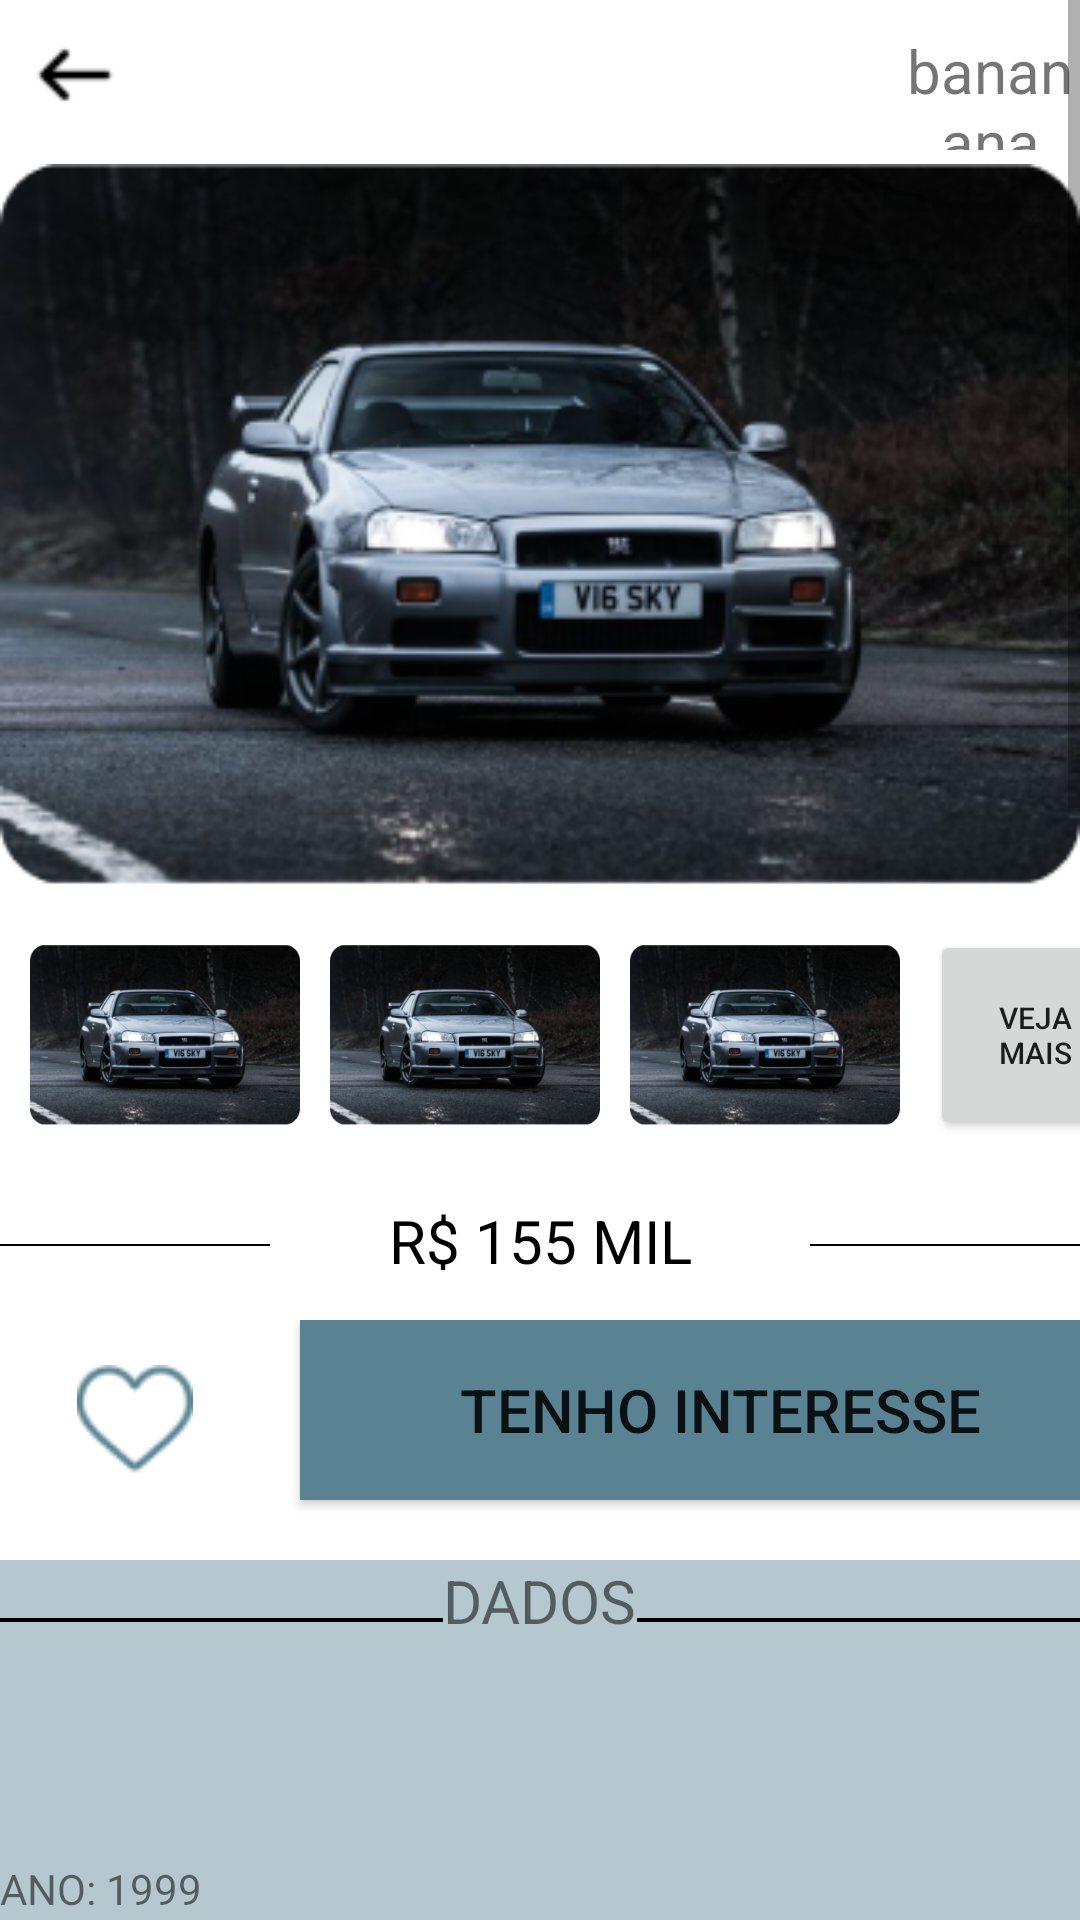

The Android layout XML behind this screen, and the referenced resources:
<!-- AndroidManifest.xml: application theme Theme.Amozzafiato -->
<!-- res/layout/activity_carro.xml -->
<?xml version="1.0" encoding="utf-8"?>
<ScrollView xmlns:android="http://schemas.android.com/apk/res/android"
    xmlns:app="http://schemas.android.com/apk/res-auto"
    xmlns:tools="http://schemas.android.com/tools"
    android:layout_width="match_parent"
    android:layout_height="match_parent"
    android:layout_marginStart="10dp"
    android:layout_marginTop="10dp"
    android:layout_marginEnd="10dp"
    android:layout_marginBottom="10dp"
    app:layout_constraintBottom_toBottomOf="parent"
    app:layout_constraintEnd_toEndOf="parent"
    app:layout_constraintStart_toStartOf="parent"
    app:layout_constraintTop_toTopOf="parent"
    tools:context=".Carro"
    tools:ignore="SpeakableTextPresentCheck">

    <LinearLayout
        android:layout_width="match_parent"
        android:layout_height="wrap_content"
        android:orientation="vertical">

        <LinearLayout
            android:layout_width="match_parent"
            android:layout_height="50dp"
            android:orientation="horizontal">

            <ImageView
                android:layout_width="50dp"
                android:layout_height="match_parent"
                android:src="@drawable/voltar"/>

            <TextView
                android:layout_width="wrap_content"
                android:layout_height="match_parent"
                android:layout_marginLeft="250dp"
                android:layout_marginTop="10dp"
                android:text="bananana"
                android:textAlignment="center"
                android:textSize="20sp" />

        </LinearLayout>

        <LinearLayout
            android:layout_width="match_parent"
            android:layout_height="250dp">

            <ImageView
                android:layout_width="match_parent"
                android:layout_height="match_parent"
                android:src="@drawable/carro" />
        </LinearLayout>

        <LinearLayout
            android:layout_width="1100dp"
            android:layout_height="90dp"
            android:orientation="horizontal">

            <ImageView
                android:layout_width="90dp"
                android:layout_height="match_parent"
                android:layout_marginLeft="10dp"
                android:contentDescription="lalala"
                android:src="@drawable/carro" />

            <ImageView
                android:layout_width="90dp"
                android:layout_height="match_parent"
                android:layout_marginLeft="10dp"
                android:contentDescription="lalala"
                android:src="@drawable/carro" />

            <ImageView
                android:layout_width="90dp"
                android:layout_height="match_parent"
                android:layout_marginLeft="10dp"
                android:contentDescription="lalala"
                android:src="@drawable/carro" />

            <Button
                android:layout_width="70dp"
                android:layout_height="70dp"
                android:layout_marginLeft="10dp"
                android:layout_marginTop="10dp"
                android:text="VEJA MAIS"
                android:textSize="10dp"
                tools:ignore="TextContrastCheck" />

        </LinearLayout>

        <LinearLayout
            android:layout_width="match_parent"
            android:layout_height="wrap_content"
            android:orientation="horizontal"
            android:textAlignment="center">

            <ImageView
                android:id="@+id/lineCategoryLeft"
                android:layout_width="60dp"
                android:layout_height="50dp"
                android:layout_gravity="center"
                android:layout_weight="1"
                android:src="@drawable/blackline" />

            <TextView
                android:id="@+id/Categoria"
                android:layout_width="180dp"
                android:layout_height="wrap_content"
                android:layout_marginTop="10dp"
                android:text="R$ 155 MIL"
                android:textAlignment="center"
                android:textColor="#000000"
                android:textSize="20dp" />

            <ImageView
                android:id="@+id/lineCategoryRight"
                android:layout_width="60dp"
                android:layout_height="50dp"
                android:layout_gravity="center"
                android:layout_weight="1"
                android:src="@drawable/blackline" />

        </LinearLayout>

        <LinearLayout
            android:layout_width="match_parent"
            android:layout_height="80dp"
            android:orientation="horizontal">

            <ImageView
                android:layout_width="50dp"
                android:layout_height="40dp"
                android:layout_marginLeft="20dp"
                android:layout_marginTop="15dp"
                android:src="@drawable/coracao" />

            <Button
                android:layout_width="280dp"
                android:layout_height="60dp"
                android:layout_marginLeft="30dp"
                android:background="#598392"
                android:text="TENHO INTERESSE"
                android:textSize="20dp"
                tools:ignore="TextContrastCheck" />

        </LinearLayout>

        <LinearLayout
            android:layout_width="match_parent"
            android:layout_height="1000dp"
            android:background="#B6C8CF"
            android:orientation="vertical">

            <LinearLayout
                android:layout_width="match_parent"
                android:layout_height="100dp">

                <ImageView
                    android:id="@+id/lineDataLeft"
                    android:layout_width="30dp"
                    android:layout_height="40dp"
                    android:layout_weight="1"
                    android:src="@drawable/blackline" />

                <TextView
                    android:layout_width="wrap_content"
                    android:layout_height="30dp"
                    android:textSize="20dp"
                    android:text="DADOS" />

                <ImageView
                    android:id="@+id/lineDataRight"
                    android:layout_width="30dp"
                    android:layout_height="40dp"
                    android:layout_weight="1"
                    android:src="@drawable/blackline" />

            </LinearLayout>

            <TextView
                android:layout_width="wrap_content"
                android:layout_height="30dp"
                android:text="ANO: 1999" />

            <TextView
                android:layout_width="wrap_content"
                android:layout_height="30dp"
                android:text="KM: 500" />

        </LinearLayout>

    </LinearLayout>
</ScrollView>
<!-- resources referenced by this layout -->
<resources>
  <!-- drawable blackline: png bitmap (drawable, 133 bytes) -->
  <!-- drawable carro: png bitmap (drawable-v24, 105887 bytes) -->
  <!-- drawable coracao: png bitmap (drawable-v24, 1680 bytes) -->
  <!-- drawable voltar: png bitmap (drawable, 376 bytes) -->
  <style name="Theme.Amozzafiato" parent="Theme.MaterialComponents.DayNight.NoActionBar">
          
          <item name="colorPrimary">@color/governor_bay</item>
          <item name="colorPrimaryVariant">@color/midnight_express</item>
          <item name="colorOnPrimary">@color/black</item>
          
          <item name="colorSecondary">@color/blueMozzafiato</item>
          <item name="colorSecondaryVariant">@color/governor_bay</item>
          <item name="colorOnSecondary">@color/black</item>
          
          <item name="android:statusBarColor">?attr/colorPrimaryVariant</item>
          
  
          <item name="android:windowBackground">@drawable/background_gradient</item>
      </style>
  <color name="governor_bay">#598392</color>
  <color name="midnight_express">#232942</color>
  <color name="black">#FF000000</color>
  <color name="blueMozzafiato">#598392</color>
</resources>
